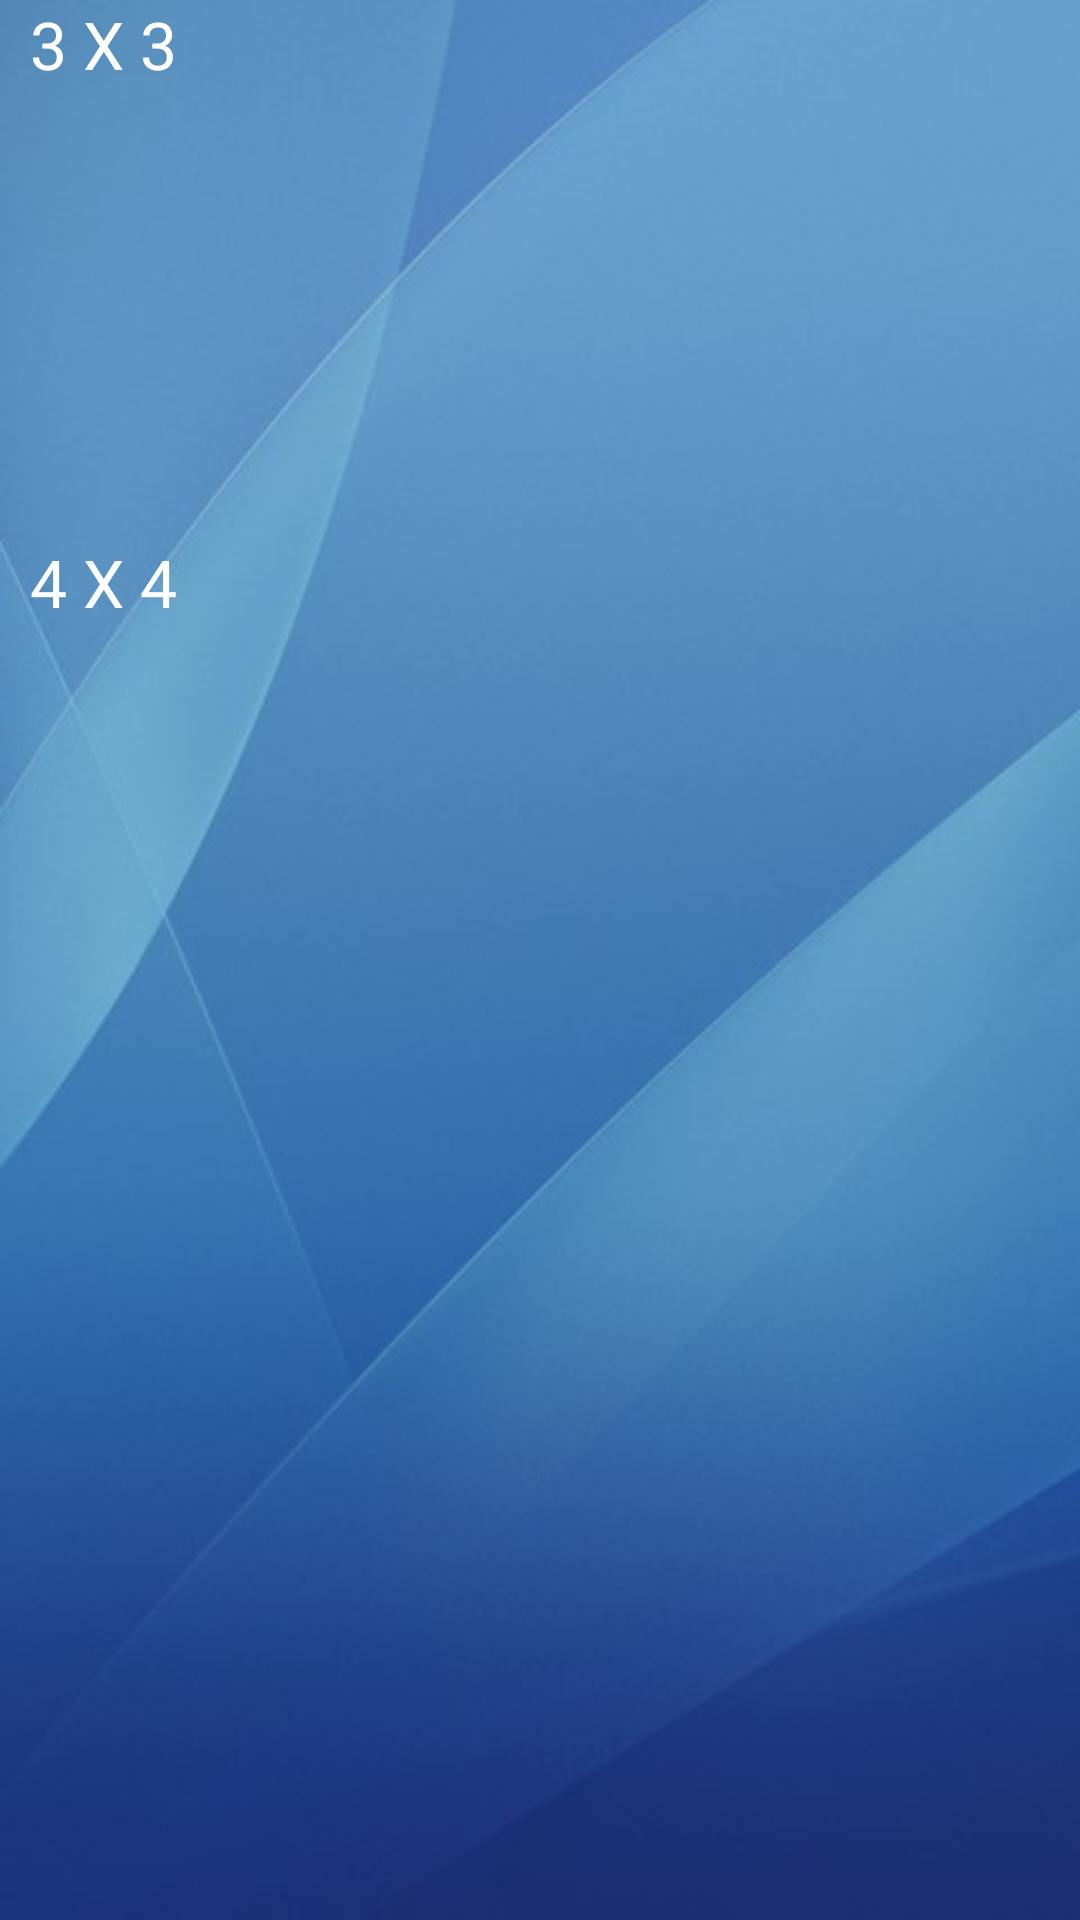

Here is an Android app screen rendered from its layout file. Give the layout XML and the strings, colors and styles it references.
<!-- AndroidManifest.xml: application theme AppTheme -->
<!-- res/layout/activity_main.xml -->
<LinearLayout
    xmlns:android="http://schemas.android.com/apk/res/android"
    android:layout_width="match_parent"
    android:layout_height="match_parent"
    android:weightSum="1"
    android:minHeight="600dp"
    android:orientation="vertical"
    android:background="@drawable/back">

    <TextView
        android:layout_width="wrap_content"
        android:layout_height="wrap_content"
        android:textAppearance="?android:attr/textAppearanceLarge"
        android:text="3 X 3"
        android:id="@+id/textView"
        android:layout_marginLeft="10dp"
        android:textColor="#ffffff"/>

    <LinearLayout
        android:orientation="horizontal"
        android:layout_width="match_parent"
        android:layout_height="150dp">

        <ImageView
            android:layout_width="200px"
            android:layout_height="match_parent"
            android:text="0"
            android:id="@+id/imageView"
            android:layout_gravity="center_vertical"
            android:layout_weight="0.3"

            android:layout_x="5px"
            android:layout_y="5px"
            android:layout_margin="5dp" />

        <ImageView
            android:layout_width="200px"
            android:layout_height="match_parent"
            android:text="1"
            android:layout_x="220px"
            android:layout_y="5px"
            android:id="@+id/imageView2"
            android:layout_gravity="center_vertical"
            android:layout_weight="0.3"
            android:layout_alignParentTop="true"
            android:layout_toRightOf="@+id/button"
            android:layout_toEndOf="@+id/button"
            android:layout_margin="5dp" />

        <ImageView
            android:layout_width="200px"
            android:layout_height="match_parent"
            android:layout_x="440px"
            android:layout_y="5px"
            android:text="2"
            android:id="@+id/imageView3"
            android:layout_gravity="center_vertical"
            android:layout_weight="0.3"
            android:layout_alignParentTop="true"
            android:layout_toRightOf="@+id/button2"
            android:layout_toEndOf="@+id/button2"
            android:layout_margin="5dp" />
    </LinearLayout>

    <TextView
        android:layout_width="wrap_content"
        android:layout_height="wrap_content"
        android:textAppearance="?android:attr/textAppearanceLarge"
        android:text="4 X 4"
        android:id="@+id/textView3"
        android:textColor="#ffffff"
        android:layout_marginLeft="10dp" />

    <LinearLayout
        android:orientation="horizontal"
        android:layout_width="match_parent"
        android:layout_height="150dp">

        <ImageView
            android:layout_width="200px"
            android:layout_height="match_parent"
            android:layout_x="5px"
            android:layout_y="220px"
            android:text="3"
            android:id="@+id/imageView4"
            android:layout_gravity="center_vertical"
            android:layout_weight="0.3"
            android:layout_below="@+id/button"
            android:layout_alignParentLeft="true"
            android:layout_alignParentStart="true"
            android:layout_margin="5dp" />

        <ImageView
            android:layout_width="200px"
            android:layout_height="match_parent"
            android:layout_x="220px"
            android:layout_y="220px"
            android:text="4"
            android:id="@+id/imageView5"
            android:layout_gravity="center_vertical"
            android:layout_weight="0.3"
            android:layout_below="@+id/button2"
            android:layout_toRightOf="@+id/button"
            android:layout_toEndOf="@+id/button"
            android:layout_margin="5dp" />

        <ImageView
            android:layout_width="200px"
            android:layout_height="match_parent"
            android:layout_x="440px"
            android:layout_y="220px"
            android:text="5"
            android:id="@+id/imageView6"
            android:layout_gravity="center_vertical"
            android:layout_weight="0.3"
            android:layout_alignTop="@+id/button5"
            android:layout_toRightOf="@+id/button5"
            android:layout_toEndOf="@+id/button5"
            android:layout_margin="5dp" />
    </LinearLayout>

    <LinearLayout
        android:orientation="horizontal"
        android:layout_width="match_parent"
        android:layout_height="150dp">

        <ImageView
            android:layout_width="200px"
            android:layout_height="200px"
            android:layout_x="5px"
            android:layout_y="440px"
            android:text="6"
            android:id="@+id/imageView7"
            android:layout_gravity="center_vertical"
            android:layout_weight="0.3"
            android:layout_below="@+id/button4"
            android:layout_alignParentLeft="true"
            android:layout_alignParentStart="true"
            android:layout_margin="5dp" />

        <ImageView
            android:layout_width="200px"
            android:layout_height="200px"
            android:layout_x="220px"
            android:layout_y="440px"
            android:text="7"
            android:id="@+id/imageView8"
            android:layout_gravity="center_vertical"
            android:layout_weight="0.3"
            android:layout_below="@+id/button5"
            android:layout_toRightOf="@+id/button4"
            android:layout_toEndOf="@+id/button4"
            android:layout_margin="5dp" />

        <ImageView
            android:layout_width="200px"
            android:layout_height="200px"
            android:layout_x="440px"
            android:layout_y="440px"
            android:text="8"
            android:id="@+id/imageView9"
            android:layout_gravity="center_vertical"
            android:layout_weight="0.3"
            android:layout_below="@+id/button6"
            android:layout_toRightOf="@+id/button5"
            android:layout_toEndOf="@+id/button5"
            android:layout_margin="5dp" />
    </LinearLayout>

</LinearLayout>
<!-- resources referenced by this layout -->
<resources>
  <!-- drawable back: jpg bitmap (drawable, 32889 bytes) -->
  <style name="AppTheme" parent="Theme.AppCompat.Light.DarkActionBar">
          
          <item name="colorPrimary">@color/colorPrimary</item>
          <item name="colorPrimaryDark">@color/colorPrimaryDark</item>
          <item name="colorAccent">@color/colorAccent</item>
      </style>
  <!-- not gathered from this repository: default colours our renderer supplied (Android Studio template values) -->
  <color name="colorPrimary">#FF6200EE</color>
  <color name="colorPrimaryDark">#FF3700B3</color>
  <color name="colorAccent">#FF03DAC5</color>
</resources>
